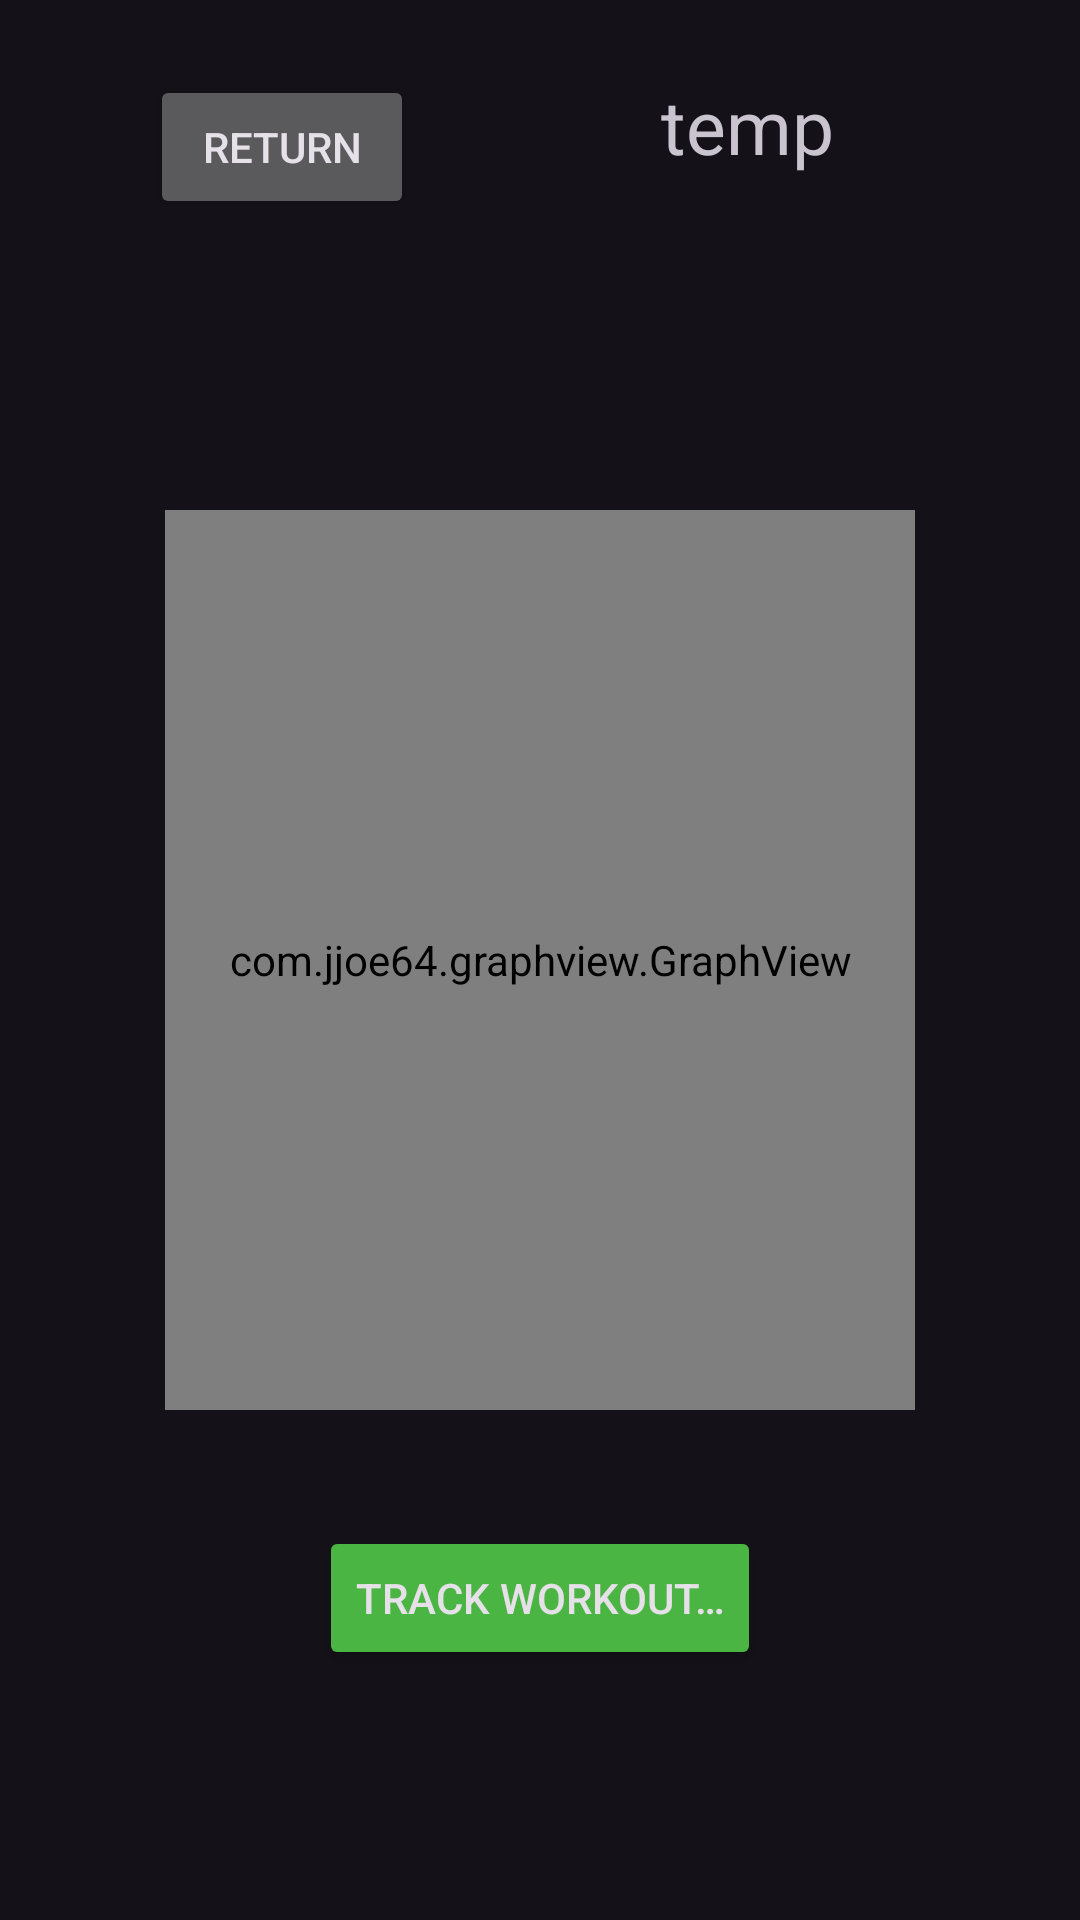

Here is an Android app screen rendered from its layout file. Give the layout XML and the strings, colors and styles it references.
<!-- AndroidManifest.xml: application theme Theme.Material3.Dark -->
<!-- res/layout/fragment_workout.xml -->
<?xml version="1.0" encoding="utf-8"?>
<androidx.constraintlayout.widget.ConstraintLayout xmlns:android="http://schemas.android.com/apk/res/android"
    xmlns:app="http://schemas.android.com/apk/res-auto"
    xmlns:tools="http://schemas.android.com/tools"
    android:layout_width="match_parent"
    android:layout_height="match_parent"
    tools:context=".workoutFragment">
    <Button
        android:id="@+id/returnToMain"
        android:layout_width="wrap_content"
        android:layout_height="wrap_content"
        android:text="@string/Return"
        app:layout_constraintLeft_toLeftOf="parent"
        app:layout_constraintTop_toTopOf="parent"
        android:layout_marginStart="50dp"
        android:layout_marginTop="25dp" />

    <TextView
        android:id="@+id/title"
        android:layout_width="wrap_content"
        android:layout_height="wrap_content"
        android:text="temp"
        app:layout_constraintTop_toTopOf="parent"
        app:layout_constraintLeft_toRightOf="@+id/returnToMain"
        app:layout_constraintRight_toRightOf="parent"
        android:layout_marginTop="25dp"
        android:textSize="25sp"/>

    <com.jjoe64.graphview.GraphView
        android:id="@+id/workoutStats"
        android:layout_width="250dp"
        android:layout_height="300dp"
        app:layout_constraintRight_toRightOf="parent"
        app:layout_constraintLeft_toLeftOf="parent"
        app:layout_constraintTop_toTopOf="parent"
        app:layout_constraintBottom_toBottomOf="parent"/>

    <Button
        android:id="@+id/trackWorkout"
        android:layout_width="wrap_content"
        android:layout_height="wrap_content"
        android:text="@string/trackWorkout"
        app:layout_constraintLeft_toLeftOf="parent"
        app:layout_constraintTop_toBottomOf="@id/workoutStats"
        app:layout_constraintRight_toRightOf="parent"
        app:layout_constraintBottom_toBottomOf="parent"
        android:layout_marginBottom="45dp"
        android:backgroundTint="#4bb543"/>

</androidx.constraintlayout.widget.ConstraintLayout>
<!-- resources referenced by this layout -->
<resources>
  <string name="Return">Return</string>
  <string name="trackWorkout">Track Workout…</string>
</resources>
